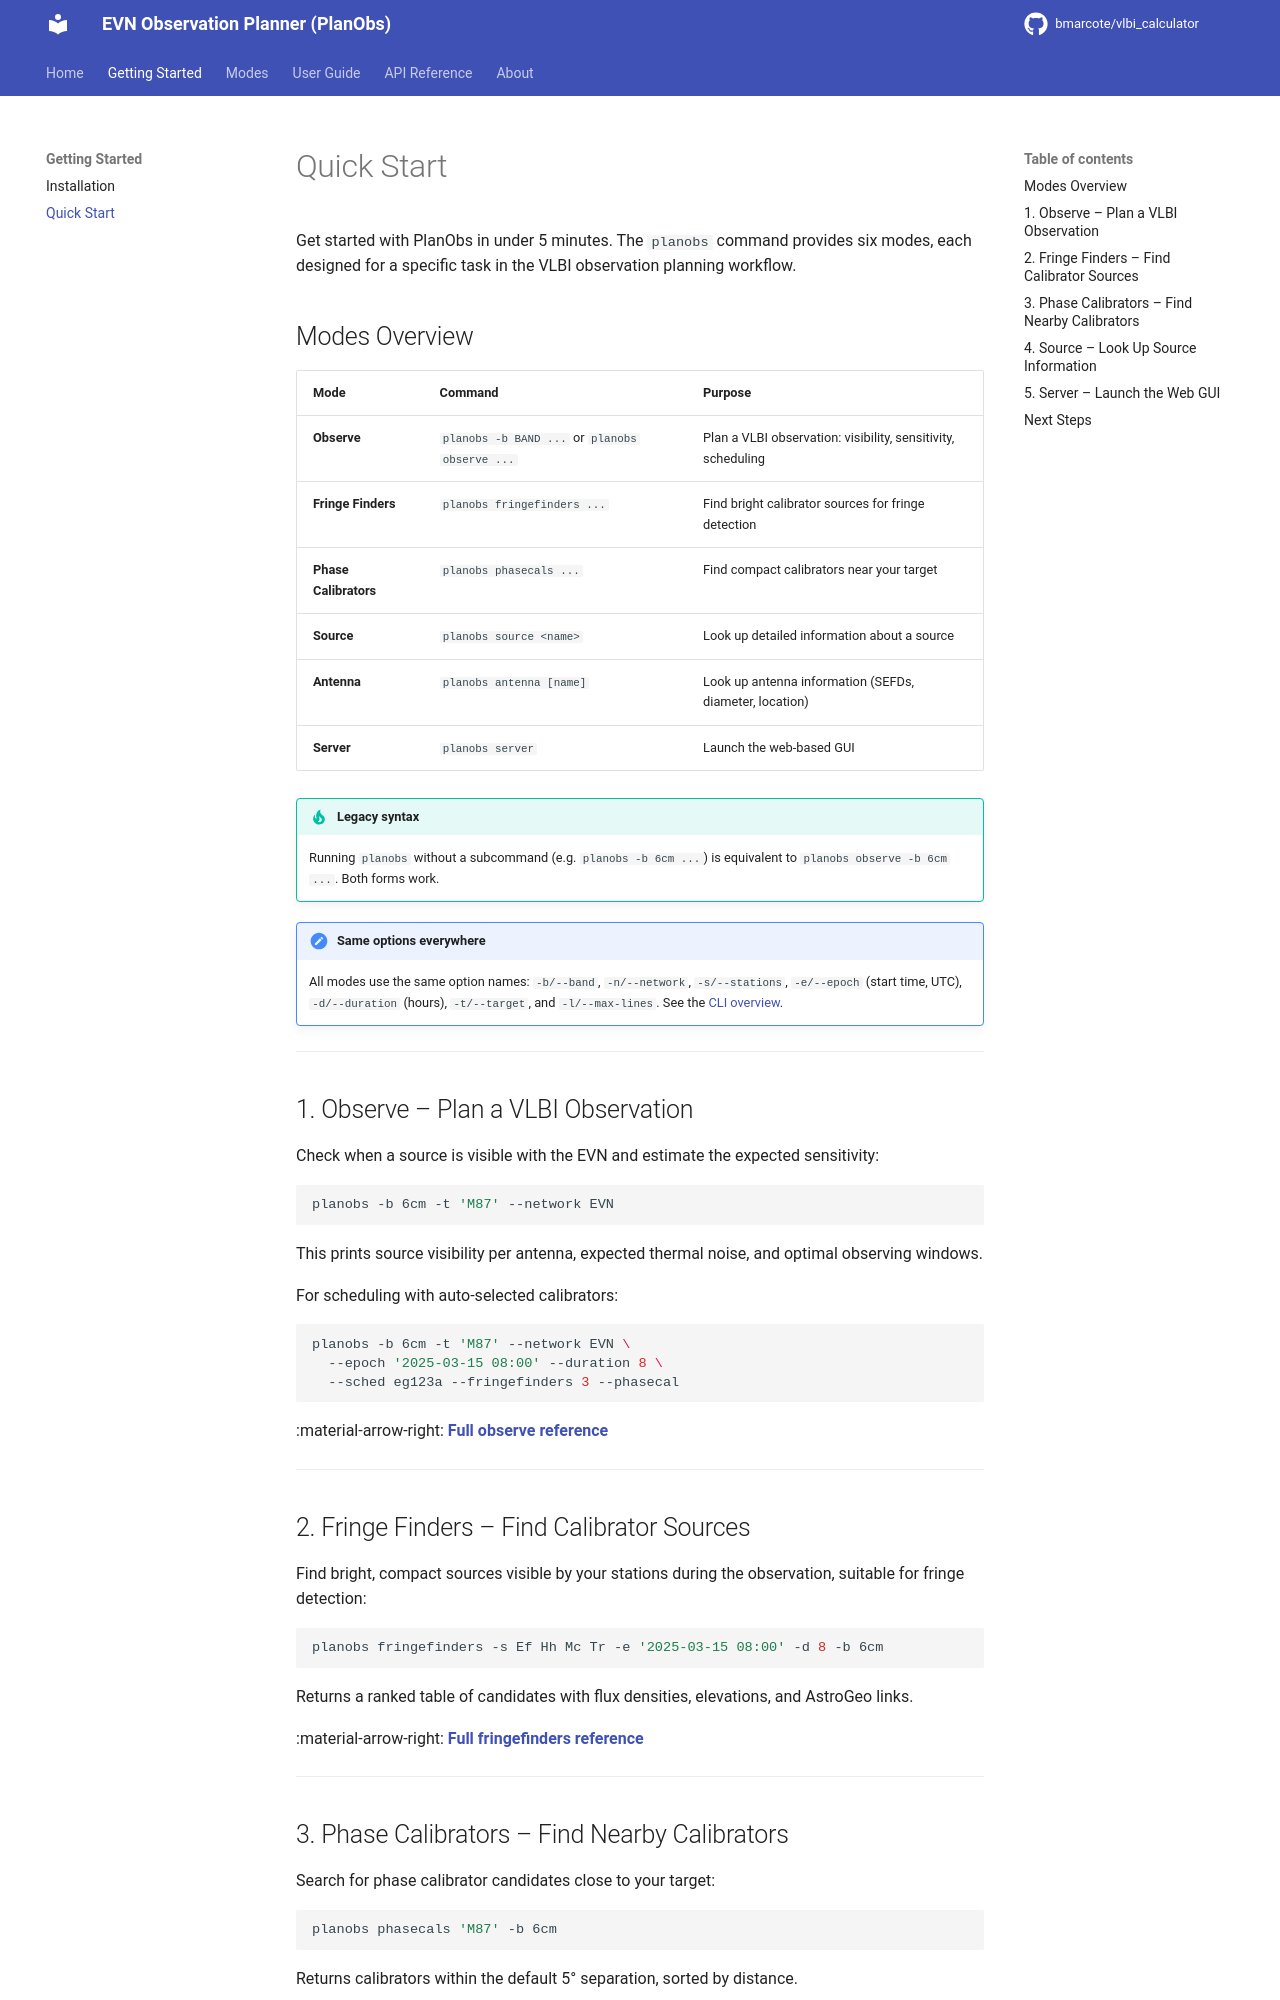

repository: bmarcote/vlbi_calculator · page: quickstart/index.html · generator: mkdocs

# Quick Start

Get started with PlanObs in under 5 minutes. The `planobs` command provides six modes, each designed for a specific task in the VLBI observation planning workflow.

## Modes Overview

| Mode | Command | Purpose |
|------|---------|---------|
| **Observe** | `planobs -b BAND ...` or `planobs observe ...` | Plan a VLBI observation: visibility, sensitivity, scheduling |
| **Fringe Finders** | `planobs fringefinders ...` | Find bright calibrator sources for fringe detection |
| **Phase Calibrators** | `planobs phasecals ...` | Find compact calibrators near your target |
| **Source** | `planobs source <name>` | Look up detailed information about a source |
| **Antenna** | `planobs antenna [name]` | Look up antenna information (SEFDs, diameter, location) |
| **Server** | `planobs server` | Launch the web-based GUI |

!!! tip "Legacy syntax"
    Running `planobs` without a subcommand (e.g. `planobs -b 6cm ...`) is equivalent to `planobs observe -b 6cm ...`. Both forms work.

!!! note "Same options everywhere"
    All modes use the same option names: `-b/--band`, `-n/--network`, `-s/--stations`, `-e/--epoch` (start time,
    UTC), `-d/--duration` (hours), `-t/--target`, and `-l/--max-lines`. See the [CLI overview](cli.md#option-names).

---

## 1. Observe – Plan a VLBI Observation

Check when a source is visible with the EVN and estimate the expected sensitivity:

```bash
planobs -b 6cm -t 'M87' --network EVN
```

This prints source visibility per antenna, expected thermal noise, and optimal observing windows.

For scheduling with auto-selected calibrators:

```bash
planobs -b 6cm -t 'M87' --network EVN \
  --epoch '2025-03-15 08:00' --duration 8 \
  --sched eg123a --fringefinders 3 --phasecal
```

:material-arrow-right: **[Full observe reference](mode-observe.md)**

---

## 2. Fringe Finders – Find Calibrator Sources

Find bright, compact sources visible by your stations during the observation, suitable for fringe detection:

```bash
planobs fringefinders -s Ef Hh Mc Tr -e '2025-03-15 08:00' -d 8 -b 6cm
```

Returns a ranked table of candidates with flux densities, elevations, and AstroGeo links.

:material-arrow-right: **[Full fringefinders reference](fringefinder.md)**

---
